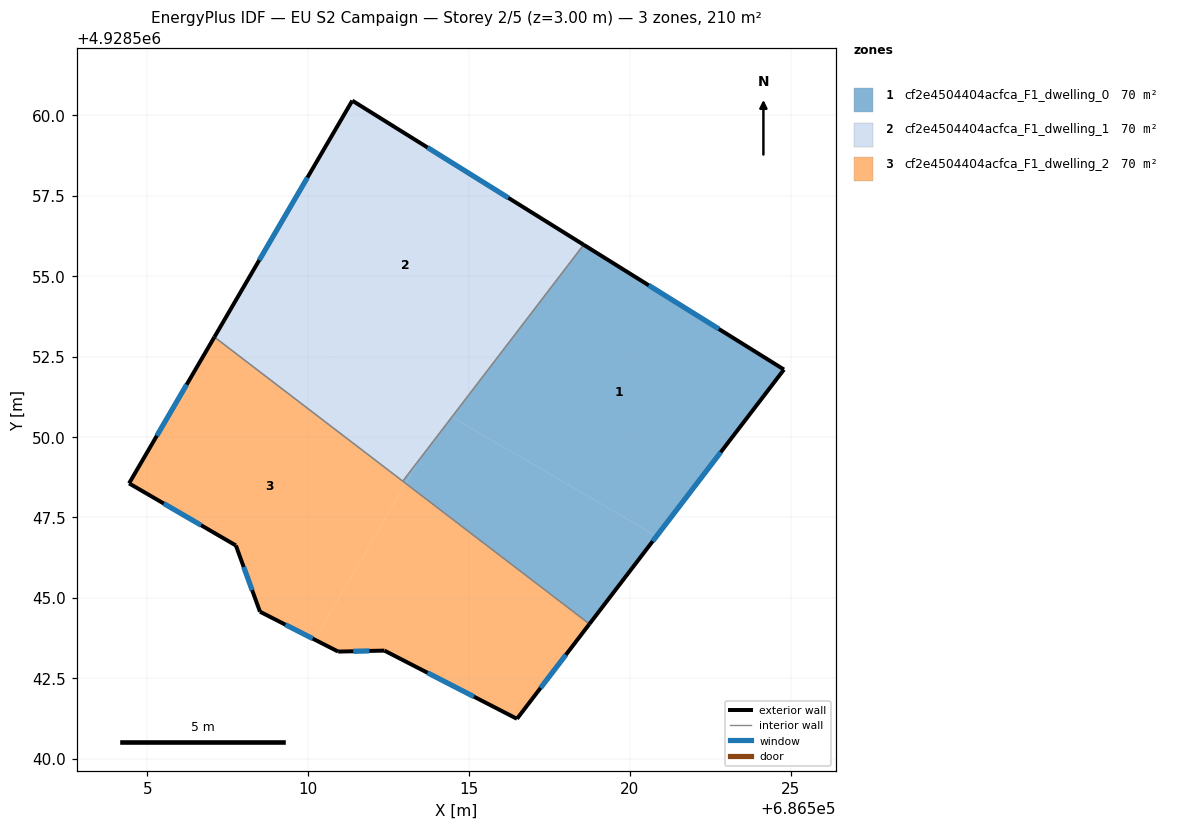
=== STOREY PLAN SPEC (per zone: floor XY polygon, exterior-wall plan segments, windows/doors) ===
zone 1: cf2e4504404acfca_F1_dwelling_0  (70.2 m²)
  floor: (686520.83, 4928546.92) (686524.79, 4928552.10) (686518.56, 4928555.98) (686514.47, 4928550.62)
  floor: (686518.74, 4928544.19) (686520.83, 4928546.92) (686514.47, 4928550.62) (686513.49, 4928549.35) (686513.03, 4928548.56)
  floor: (686513.03, 4928548.56) (686513.49, 4928549.35) (686512.94, 4928548.63)
  exterior wall: (686518.56, 4928555.98) – (686524.79, 4928552.10)  [7.3 m]
    window: (686520.59, 4928554.72) – (686522.77, 4928553.36)  [2.7 m²]
  exterior wall: (686524.79, 4928552.10) – (686518.74, 4928544.19)  [10.0 m]
    window: (686522.83, 4928549.53) – (686520.71, 4928546.76)  [3.7 m²]
  interior walls: 2
zone 2: cf2e4504404acfca_F1_dwelling_1  (70.2 m²)
  floor: (686513.49, 4928549.35) (686514.47, 4928550.62) (686514.30, 4928550.72)
  floor: (686513.49, 4928549.35) (686514.17, 4928550.50) (686507.75, 4928554.24) (686507.09, 4928553.11) (686512.94, 4928548.63)
  floor: (686514.47, 4928550.62) (686518.56, 4928555.98) (686511.37, 4928560.46) (686507.75, 4928554.24) (686514.17, 4928550.50) (686513.49, 4928549.35) (686514.30, 4928550.72)
  exterior wall: (686507.08, 4928553.11) – (686511.37, 4928560.46)  [8.5 m]
    window: (686508.48, 4928555.50) – (686509.98, 4928558.07)  [3.1 m²]
  exterior wall: (686511.37, 4928560.46) – (686518.56, 4928555.98)  [8.5 m]
    window: (686513.71, 4928559.00) – (686516.23, 4928557.44)  [3.1 m²]
  interior walls: 2
zone 3: cf2e4504404acfca_F1_dwelling_2  (70.2 m²)
  floor: (686516.49, 4928541.24) (686518.74, 4928544.19) (686513.03, 4928548.56) (686510.20, 4928543.70) (686510.93, 4928543.33) (686512.37, 4928543.36)
  floor: (686510.20, 4928543.70) (686513.03, 4928548.56) (686507.09, 4928553.11) (686504.43, 4928548.56) (686507.75, 4928546.63) (686508.50, 4928544.57)
  exterior wall: (686510.93, 4928543.33) – (686508.50, 4928544.57)  [2.7 m]
    window: (686510.14, 4928543.73) – (686509.29, 4928544.17)  [1.0 m²]
  exterior wall: (686508.50, 4928544.57) – (686507.75, 4928546.63)  [2.2 m]
    window: (686508.26, 4928545.24) – (686508.00, 4928545.96)  [0.8 m²]
  exterior wall: (686507.75, 4928546.63) – (686504.43, 4928548.56)  [3.8 m]
    window: (686506.67, 4928547.26) – (686505.51, 4928547.93)  [1.4 m²]
  exterior wall: (686504.43, 4928548.56) – (686507.08, 4928553.11)  [5.3 m]
    window: (686505.29, 4928550.04) – (686506.22, 4928551.63)  [1.9 m²]
  exterior wall: (686518.74, 4928544.19) – (686516.49, 4928541.24)  [3.7 m]
    window: (686518.01, 4928543.23) – (686517.22, 4928542.20)  [1.4 m²]
  exterior wall: (686516.49, 4928541.24) – (686512.37, 4928543.36)  [4.6 m]
    window: (686515.15, 4928541.93) – (686513.71, 4928542.67)  [1.7 m²]
  exterior wall: (686512.37, 4928543.36) – (686510.93, 4928543.33)  [1.4 m]
    window: (686511.90, 4928543.35) – (686511.40, 4928543.34)  [0.5 m²]
  interior walls: 2

=== DERIVED (storey summary) ===
Building: EU S2 Campaign
Storey: 2 of 5  (floor level z = 3.00 m)
Storey gross floor area: 210.5 m²
Zones on this storey: 3
  - cf2e4504404acfca_F1_dwelling_0: floor 70.2 m²; exterior wall 17.3 m (51.9 m²); 2 window(s) 6.3 m²; WWR 12.2%
  - cf2e4504404acfca_F1_dwelling_1: floor 70.2 m²; exterior wall 17.0 m (51.0 m²); 2 window(s) 6.2 m²; WWR 12.2%
  - cf2e4504404acfca_F1_dwelling_2: floor 70.2 m²; exterior wall 23.8 m (71.4 m²); 7 window(s) 8.7 m²; WWR 12.2%
Zone adjacency (shared interzone walls):
  - cf2e4504404acfca_F1_dwelling_0 ↔ cf2e4504404acfca_F1_dwelling_1
  - cf2e4504404acfca_F1_dwelling_0 ↔ cf2e4504404acfca_F1_dwelling_2
  - cf2e4504404acfca_F1_dwelling_1 ↔ cf2e4504404acfca_F1_dwelling_2